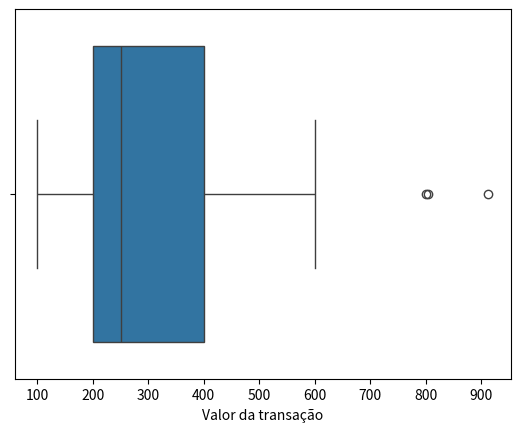

The script that saved this image:
import pandas as pd
import seaborn as sns
import numpy as np
import matplotlib.pyplot as plt

# criando um DataFrame com 30 transações aleatórias
df = pd.DataFrame({
    'ID da transação': range(1, 31),
    'Valor da transação': [100, 200, 150, 500, 300, 913, 250, 400, 200, 150, 
                           200, 200, 400, 300, 150, 301, 805, 300, 400, 250, 
                           150, 100, 500, 600, 200, 350, 100, 250, 800, 250],
    'Data da transação': pd.date_range(start='2022-01-01', end='2022-01-30', freq='D'),
    'Local da transação': ['São Paulo, Brasil', 'Rio de Janeiro, Brasil', 'Belo Horizonte, Brasil', 'São Paulo, Brasil', 
                           'São Paulo, Brasil', 'Nova Iorque, EUA', 'São Paulo, Brasil', 'São Paulo, Brasil', 'São Paulo, Brasil',
                           'Rio de Janeiro, Brasil', 'São Paulo, Brasil', 'São Paulo, Brasil', 'São Paulo, Brasil', 'São Paulo, Brasil',
                           'São Paulo, Brasil', 'São Paulo, Brasil', 'Los Angeles, EUA', 'São Paulo, Brasil', 'São Paulo, Brasil', 'São Paulo, Brasil',
                           'São Paulo, Brasil', 'São Paulo, Brasil', 'São Paulo, Brasil', 'São Paulo, Brasil', 'São Paulo, Brasil', 'São Paulo, Brasil',
                           'São Paulo, Brasil', 'São Paulo, Brasil', 'Miami, EUA', 'São Paulo, Brasil']
})

print(df)
print(df.describe())

sns.boxplot(x=df['Valor da transação'])
plt.show()

def cal_outliers(coluna, df):
    q1 = df[coluna].quantile(.25) #Quartil 1 (25% dos menores valores da amostra estão nesse Q1)
    q3 = df[coluna].quantile(.75) #Quartil 3 (25% dos maiores valores da amostra estão nesse Q3)
    iqr = q3-q1 #Intervalor InterQuatil

    li = q1 - 1.5*iqr #Limite Inferior
    ls = q3 + 1.5*iqr #Limite Superior

    outliers = (df['Valor da transação'] < li) | (df['Valor da transação'] > ls) #Cria um filtro que retorna em booleano de acordo com a configuração da desigualdade
    return outliers

valortransacao = 'Valor da transação'
outliers = cal_outliers(valortransacao, df)
print(outliers)
print(df[outliers]['Valor da transação'])#Mostrar Outliers da coluna 'cliente.tempo_servico'.
print(df[outliers])

